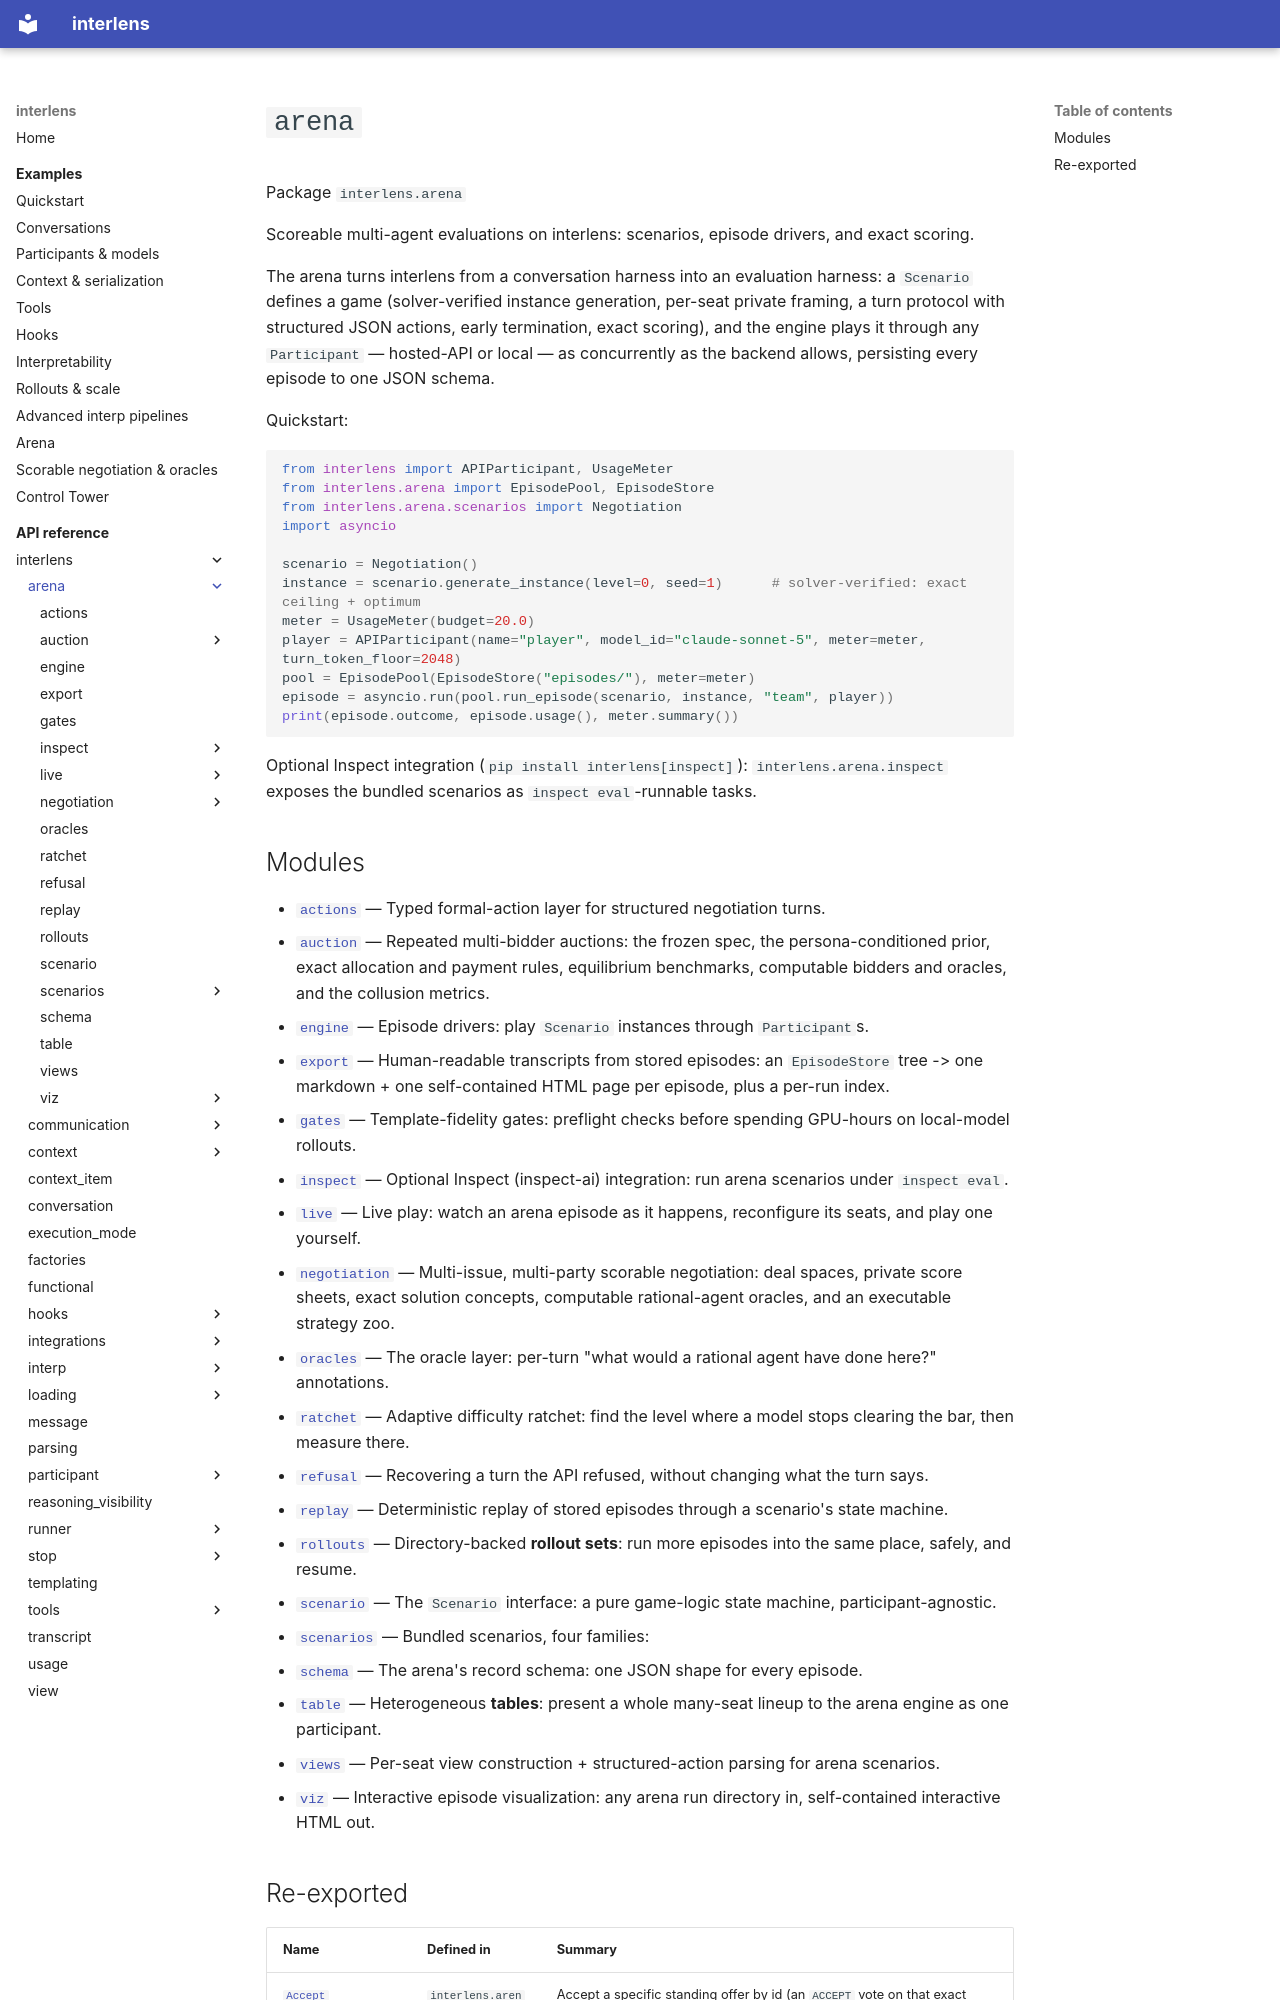

repository: Sid-MB/interlens · page: reference/interlens/arena/index.html · generator: mkdocs

# `arena`

Package `interlens.arena`

Scoreable multi-agent evaluations on interlens: scenarios, episode drivers, and exact scoring.

The arena turns interlens from a conversation harness into an evaluation harness: a `Scenario` defines a
game (solver-verified instance generation, per-seat private framing, a turn protocol with structured JSON
actions, early termination, exact scoring), and the engine plays it through any `Participant` — hosted-API
or local — as concurrently as the backend allows, persisting every episode to one JSON schema.

Quickstart:

```python
from interlens import APIParticipant, UsageMeter
from interlens.arena import EpisodePool, EpisodeStore
from interlens.arena.scenarios import Negotiation
import asyncio

scenario = Negotiation()
instance = scenario.generate_instance(level=0, seed=1)      # solver-verified: exact ceiling + optimum
meter = UsageMeter(budget=20.0)
player = APIParticipant(name="player", model_id="claude-sonnet-5", meter=meter, turn_token_floor=2048)
pool = EpisodePool(EpisodeStore("episodes/"), meter=meter)
episode = asyncio.run(pool.run_episode(scenario, instance, "team", player))
print(episode.outcome, episode.usage(), meter.summary())
```

Optional Inspect integration (`pip install interlens[inspect]`): `interlens.arena.inspect` exposes the
bundled scenarios as `inspect eval`-runnable tasks.

## Modules

- [`actions`](actions/index.md) — Typed formal-action layer for structured negotiation turns.
- [`auction`](auction/index.md) — Repeated multi-bidder auctions: the frozen spec, the persona-conditioned prior, exact allocation and payment rules, equilibrium benchmarks, computable bidders and oracles, and the collusion metrics.
- [`engine`](engine/index.md) — Episode drivers: play `Scenario` instances through `Participant`s.
- [`export`](export/index.md) — Human-readable transcripts from stored episodes: an `EpisodeStore` tree -> one markdown + one self-contained HTML page per episode, plus a per-run index.
- [`gates`](gates/index.md) — Template-fidelity gates: preflight checks before spending GPU-hours on local-model rollouts.
- [`inspect`](inspect/index.md) — Optional Inspect (inspect-ai) integration: run arena scenarios under `inspect eval`.
- [`live`](live/index.md) — Live play: watch an arena episode as it happens, reconfigure its seats, and play one yourself.
- [`negotiation`](negotiation/index.md) — Multi-issue, multi-party scorable negotiation: deal spaces, private score sheets, exact solution concepts, computable rational-agent oracles, and an executable strategy zoo.
- [`oracles`](oracles/index.md) — The oracle layer: per-turn "what would a rational agent have done here?" annotations.
- [`ratchet`](ratchet/index.md) — Adaptive difficulty ratchet: find the level where a model stops clearing the bar, then measure there.
- [`refusal`](refusal/index.md) — Recovering a turn the API refused, without changing what the turn says.
- [`replay`](replay/index.md) — Deterministic replay of stored episodes through a scenario's state machine.
- [`rollouts`](rollouts/index.md) — Directory-backed **rollout sets**: run more episodes into the same place, safely, and resume.
- [`scenario`](scenario/index.md) — The `Scenario` interface: a pure game-logic state machine, participant-agnostic.
- [`scenarios`](scenarios/index.md) — Bundled scenarios, four families:
- [`schema`](schema/index.md) — The arena's record schema: one JSON shape for every episode.
- [`table`](table/index.md) — Heterogeneous **tables**: present a whole many-seat lineup to the arena engine as one participant.
- [`views`](views/index.md) — Per-seat view construction + structured-action parsing for arena scenarios.
- [`viz`](viz/index.md) — Interactive episode visualization: any arena run directory in, self-contained interactive HTML out.
